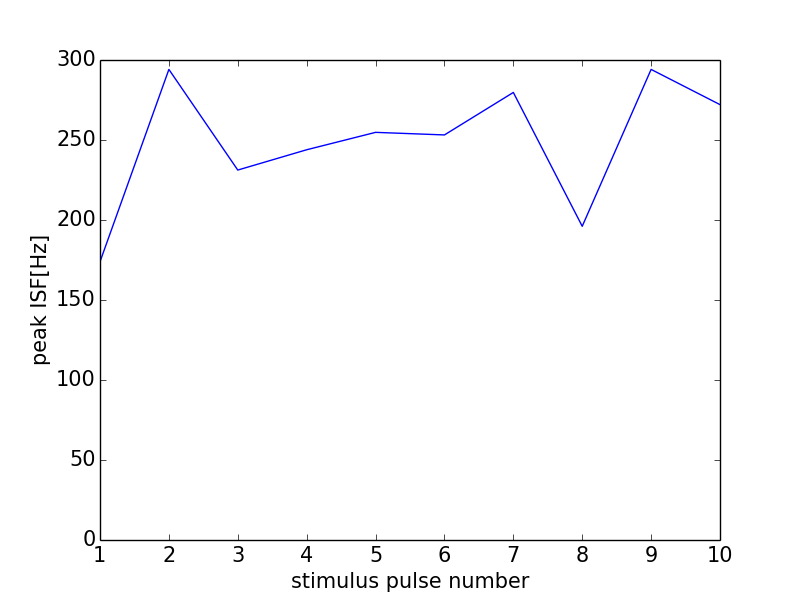

Values plotted in this chart, from the file beside it:
0, 0.0
0, 0
1, 173.9
2, 294.1
3, 231.2
4, 243.9
5, 254.8
6, 253.2
7, 279.7
8, 196.1
9, 294.1
10, 272.1
11, 0
